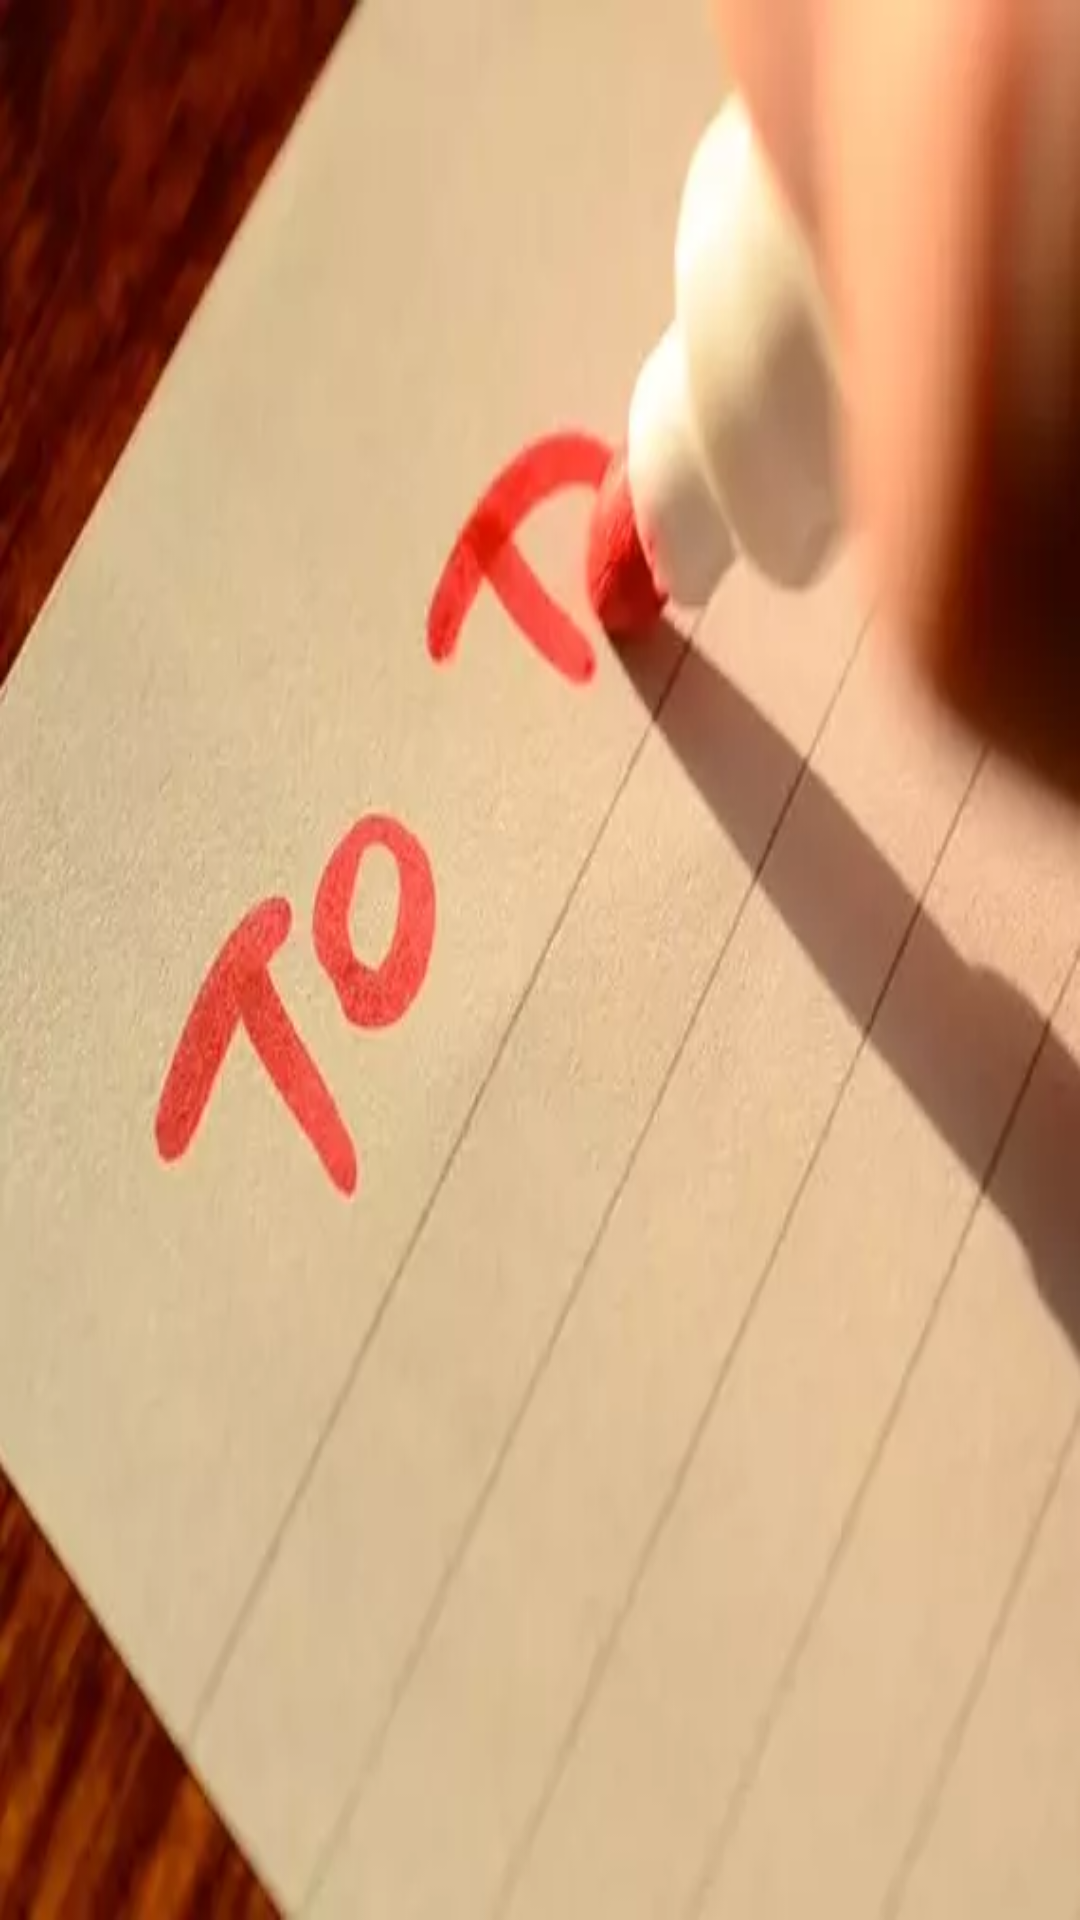

Layout XML and referenced resources for this Android screen:
<!-- AndroidManifest.xml: application theme AppTheme -->
<!-- res/layout/splash.xml -->
<?xml version="1.0" encoding="utf-8"?>
<LinearLayout xmlns:android="http://schemas.android.com/apk/res/android"
    android:orientation="vertical" android:layout_width="match_parent"
    android:layout_height="match_parent">

    <ImageView
        android:layout_width="match_parent"
        android:layout_height="match_parent"
        android:background="@drawable/splash_image"/>
</LinearLayout>
<!-- resources referenced by this layout -->
<resources>
  <!-- drawable splash_image: webp bitmap (drawable, 12074 bytes) -->
  <style name="AppTheme" parent="Theme.AppCompat.Light">
          
          <item name="colorPrimary">#00ACC1</item>
          <item name="colorPrimaryDark">#0095a8</item>
          <item name="colorAccent">#006064</item>
      </style>
</resources>
